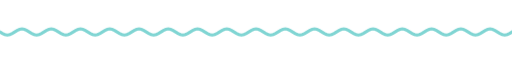
t = 0.00 s
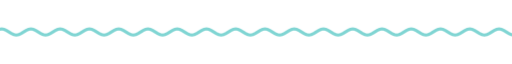
t = 1.67 s
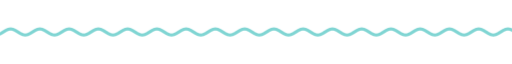
t = 3.33 s
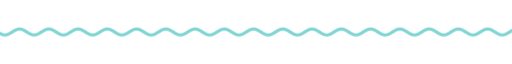
t = 5.00 s
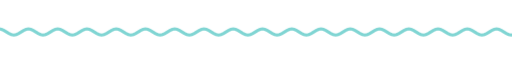
t = 6.67 s
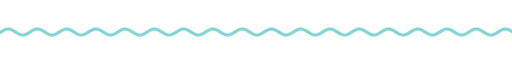
t = 8.33 s

The animated SVG that drew these frames (rendered in a browser with its animation timeline set to each time). Animation: 9 CSS @keyframes rules; frames cover the first 8.33 s, repeats indefinitely.

<svg xmlns="http://www.w3.org/2000/svg" xmlns:xlink="http://www.w3.org/1999/xlink" width="840" height="28" viewBox="0 0 840 28" role="img" aria-label="divider"><title>divider</title><style>text{font-family:G,R,'Google Sans','Segoe UI',Roboto,sans-serif;font-variation-settings:'ROND' 100}
.up{animation:up .8s cubic-bezier(.05,.7,.1,1) both}
.pop{transform-box:fill-box;transform-origin:center;animation:pop .6s cubic-bezier(.34,1.56,.64,1) both}
.fade{animation:fade .9s ease both}
.spin{transform-box:fill-box;transform-origin:center;animation:spin 40s linear infinite}
.spin-r{transform-box:fill-box;transform-origin:center;animation:spin 28s linear infinite reverse}
.bob{transform-box:fill-box;transform-origin:center;animation:bob 7s ease-in-out infinite}
.grow{transform-box:fill-box;transform-origin:left center;animation:grow 1.1s cubic-bezier(.2,0,0,1) both}
.wght{animation:wght 1.6s cubic-bezier(.2,0,0,1) .2s both}
.wave{animation:wave 2.4s linear infinite}
.blink{animation:blink 1s step-end infinite}
@keyframes blink{50%{opacity:0}}
@keyframes up{from{opacity:0;transform:translateY(14px)}to{opacity:1;transform:none}}
@keyframes pop{from{opacity:0;transform:scale(.6)}to{opacity:1;transform:scale(1)}}
@keyframes fade{from{opacity:0}to{opacity:1}}
@keyframes spin{to{transform:rotate(360deg)}}
@keyframes bob{0%,100%{transform:translateY(0) rotate(0)}50%{transform:translateY(-10px) rotate(12deg)}}
@keyframes grow{from{transform:scaleX(0)}to{transform:scaleX(1)}}
@keyframes wght{from{font-variation-settings:'ROND' 100,'wght' 400}to{font-variation-settings:'ROND' 100,'wght' 760}}
@keyframes wave{from{transform:translateX(0)}to{transform:translateX(-48px)}}
@media (prefers-reduced-motion:reduce){*{animation:none!important}}</style><clipPath id="w"><rect x="0" y="0" width="840" height="28"/></clipPath><g clip-path="url(#w)"><path class="wave" d="M0 14.0 L4 16.5 L8 18.3 L12 19.0 L16 18.3 L20 16.5 L24 14.0 L28 11.5 L32 9.7 L36 9.0 L40 9.7 L44 11.5 L48 14.0 L52 16.5 L56 18.3 L60 19.0 L64 18.3 L68 16.5 L72 14.0 L76 11.5 L80 9.7 L84 9.0 L88 9.7 L92 11.5 L96 14.0 L100 16.5 L104 18.3 L108 19.0 L112 18.3 L116 16.5 L120 14.0 L124 11.5 L128 9.7 L132 9.0 L136 9.7 L140 11.5 L144 14.0 L148 16.5 L152 18.3 L156 19.0 L160 18.3 L164 16.5 L168 14.0 L172 11.5 L176 9.7 L180 9.0 L184 9.7 L188 11.5 L192 14.0 L196 16.5 L200 18.3 L204 19.0 L208 18.3 L212 16.5 L216 14.0 L220 11.5 L224 9.7 L228 9.0 L232 9.7 L236 11.5 L240 14.0 L244 16.5 L248 18.3 L252 19.0 L256 18.3 L260 16.5 L264 14.0 L268 11.5 L272 9.7 L276 9.0 L280 9.7 L284 11.5 L288 14.0 L292 16.5 L296 18.3 L300 19.0 L304 18.3 L308 16.5 L312 14.0 L316 11.5 L320 9.7 L324 9.0 L328 9.7 L332 11.5 L336 14.0 L340 16.5 L344 18.3 L348 19.0 L352 18.3 L356 16.5 L360 14.0 L364 11.5 L368 9.7 L372 9.0 L376 9.7 L380 11.5 L384 14.0 L388 16.5 L392 18.3 L396 19.0 L400 18.3 L404 16.5 L408 14.0 L412 11.5 L416 9.7 L420 9.0 L424 9.7 L428 11.5 L432 14.0 L436 16.5 L440 18.3 L444 19.0 L448 18.3 L452 16.5 L456 14.0 L460 11.5 L464 9.7 L468 9.0 L472 9.7 L476 11.5 L480 14.0 L484 16.5 L488 18.3 L492 19.0 L496 18.3 L500 16.5 L504 14.0 L508 11.5 L512 9.7 L516 9.0 L520 9.7 L524 11.5 L528 14.0 L532 16.5 L536 18.3 L540 19.0 L544 18.3 L548 16.5 L552 14.0 L556 11.5 L560 9.7 L564 9.0 L568 9.7 L572 11.5 L576 14.0 L580 16.5 L584 18.3 L588 19.0 L592 18.3 L596 16.5 L600 14.0 L604 11.5 L608 9.7 L612 9.0 L616 9.7 L620 11.5 L624 14.0 L628 16.5 L632 18.3 L636 19.0 L640 18.3 L644 16.5 L648 14.0 L652 11.5 L656 9.7 L660 9.0 L664 9.7 L668 11.5 L672 14.0 L676 16.5 L680 18.3 L684 19.0 L688 18.3 L692 16.5 L696 14.0 L700 11.5 L704 9.7 L708 9.0 L712 9.7 L716 11.5 L720 14.0 L724 16.5 L728 18.3 L732 19.0 L736 18.3 L740 16.5 L744 14.0 L748 11.5 L752 9.7 L756 9.0 L760 9.7 L764 11.5 L768 14.0 L772 16.5 L776 18.3 L780 19.0 L784 18.3 L788 16.5 L792 14.0 L796 11.5 L800 9.7 L804 9.0 L808 9.7 L812 11.5 L816 14.0 L820 16.5 L824 18.3 L828 19.0 L832 18.3 L836 16.5 L840 14.0 L844 11.5 L848 9.7 L852 9.0 L856 9.7 L860 11.5 L864 14.0 L868 16.5 L872 18.3 L876 19.0 L880 18.3 L884 16.5 L888 14.0 L892 11.5 L896 9.7 L900 9.0 L904 9.7 L908 11.5 L912 14.0 L916 16.5 L920 18.3 L924 19.0 L928 18.3 L932 16.5 L936 14.0" fill="none" stroke="#80d5d3" stroke-width="5" stroke-linecap="round"/></g></svg>
